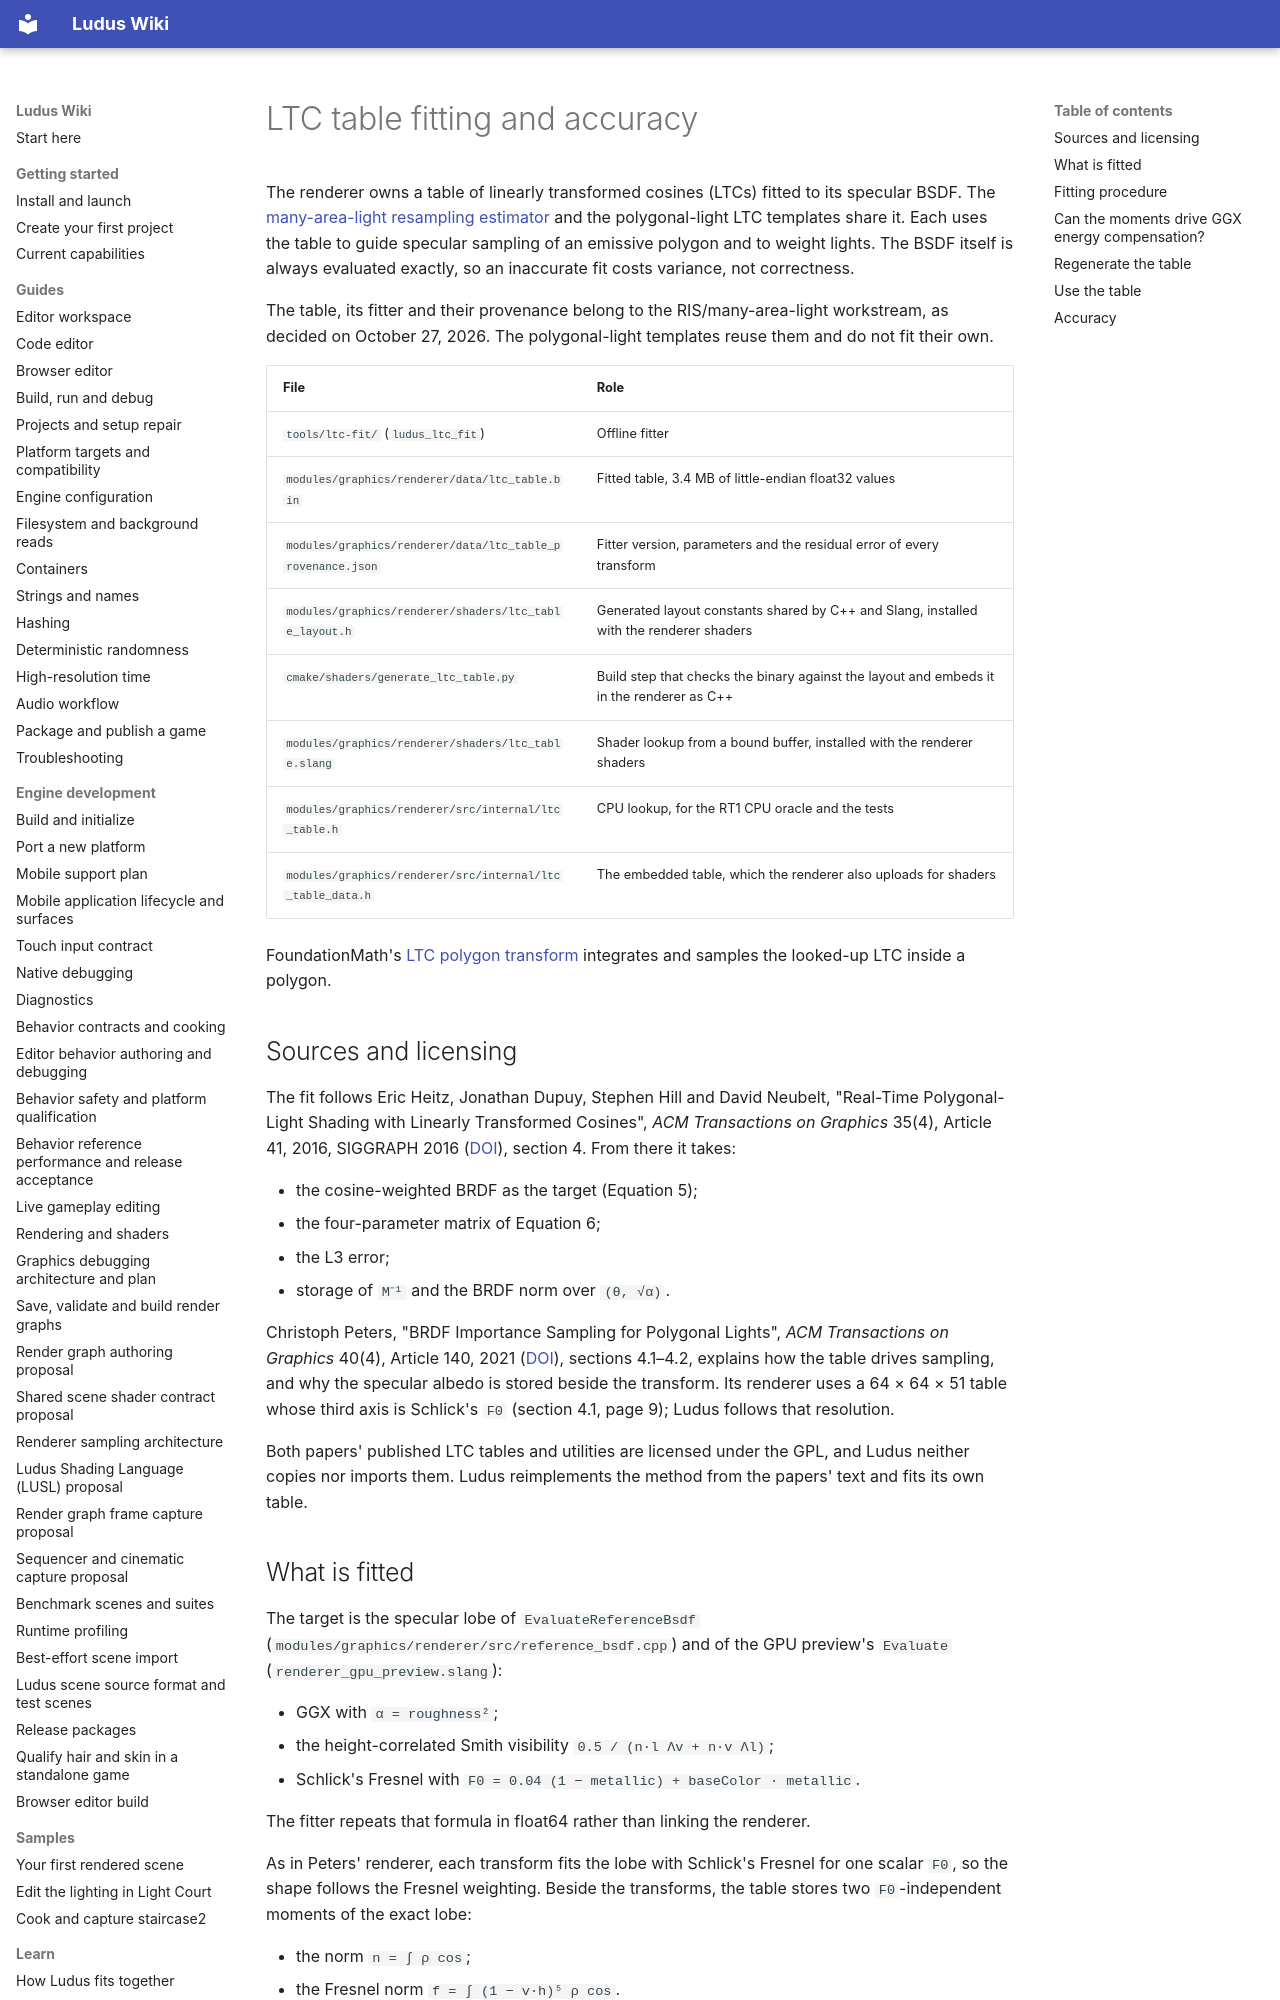

repository: The-Ludus-Project/Ludus · page: development/ltc-table/index.html · generator: mkdocs

# LTC table fitting and accuracy

The renderer owns a table of linearly transformed cosines (LTCs) fitted to its
specular BSDF. The [many-area-light resampling estimator](../architecture/many-area-light-sampling-reference-review.md#ownership)
and the polygonal-light LTC templates share it. Each uses the table to guide
specular sampling of an emissive polygon and to weight lights. The BSDF itself
is always evaluated exactly, so an inaccurate fit costs variance, not
correctness.

The table, its fitter and their provenance belong to the RIS/many-area-light
workstream, as decided on October 27, 2026. The polygonal-light templates reuse
them and do not fit their own.

| File | Role |
| --- | --- |
| `tools/ltc-fit/` (`ludus_ltc_fit`) | Offline fitter |
| `modules/graphics/renderer/data/ltc_table.bin` | Fitted table, 3.4 MB of little-endian float32 values |
| `modules/graphics/renderer/data/ltc_table_provenance.json` | Fitter version, parameters and the residual error of every transform |
| `modules/graphics/renderer/shaders/ltc_table_layout.h` | Generated layout constants shared by C++ and Slang, installed with the renderer shaders |
| `cmake/shaders/generate_ltc_table.py` | Build step that checks the binary against the layout and embeds it in the renderer as C++ |
| `modules/graphics/renderer/shaders/ltc_table.slang` | Shader lookup from a bound buffer, installed with the renderer shaders |
| `modules/graphics/renderer/src/internal/ltc_table.h` | CPU lookup, for the RT1 CPU oracle and the tests |
| `modules/graphics/renderer/src/internal/ltc_table_data.h` | The embedded table, which the renderer also uploads for shaders |

FoundationMath's [LTC polygon transform](../modules/foundation/math.md#linearly-transformed-cosines-over-polygons)
integrates and samples the looked-up LTC inside a polygon.

## Sources and licensing

The fit follows Eric Heitz, Jonathan Dupuy, Stephen Hill and David Neubelt,
"Real-Time Polygonal-Light Shading with Linearly Transformed Cosines",
*ACM Transactions on Graphics* 35(4), Article 41, 2016, SIGGRAPH 2016
([DOI](https://doi.org/10.1145/2897824.2925895)), section 4. From there it takes:

- the cosine-weighted BRDF as the target (Equation 5);
- the four-parameter matrix of Equation 6;
- the L3 error;
- storage of `M⁻¹` and the BRDF norm over `(θ, √α)`.

Christoph Peters, "BRDF Importance Sampling for Polygonal Lights",
*ACM Transactions on Graphics* 40(4), Article 140, 2021
([DOI](https://doi.org/10.1145/3450626.3459672)), sections 4.1–4.2, explains how
the table drives sampling, and why the specular albedo is stored beside the
transform. Its renderer uses a 64 × 64 × 51 table whose third axis is Schlick's
`F0` (section 4.1, page 9); Ludus follows that resolution.

Both papers' published LTC tables and utilities are licensed under the GPL, and
Ludus neither copies nor imports them. Ludus reimplements the method from the
papers' text and fits its own table.
